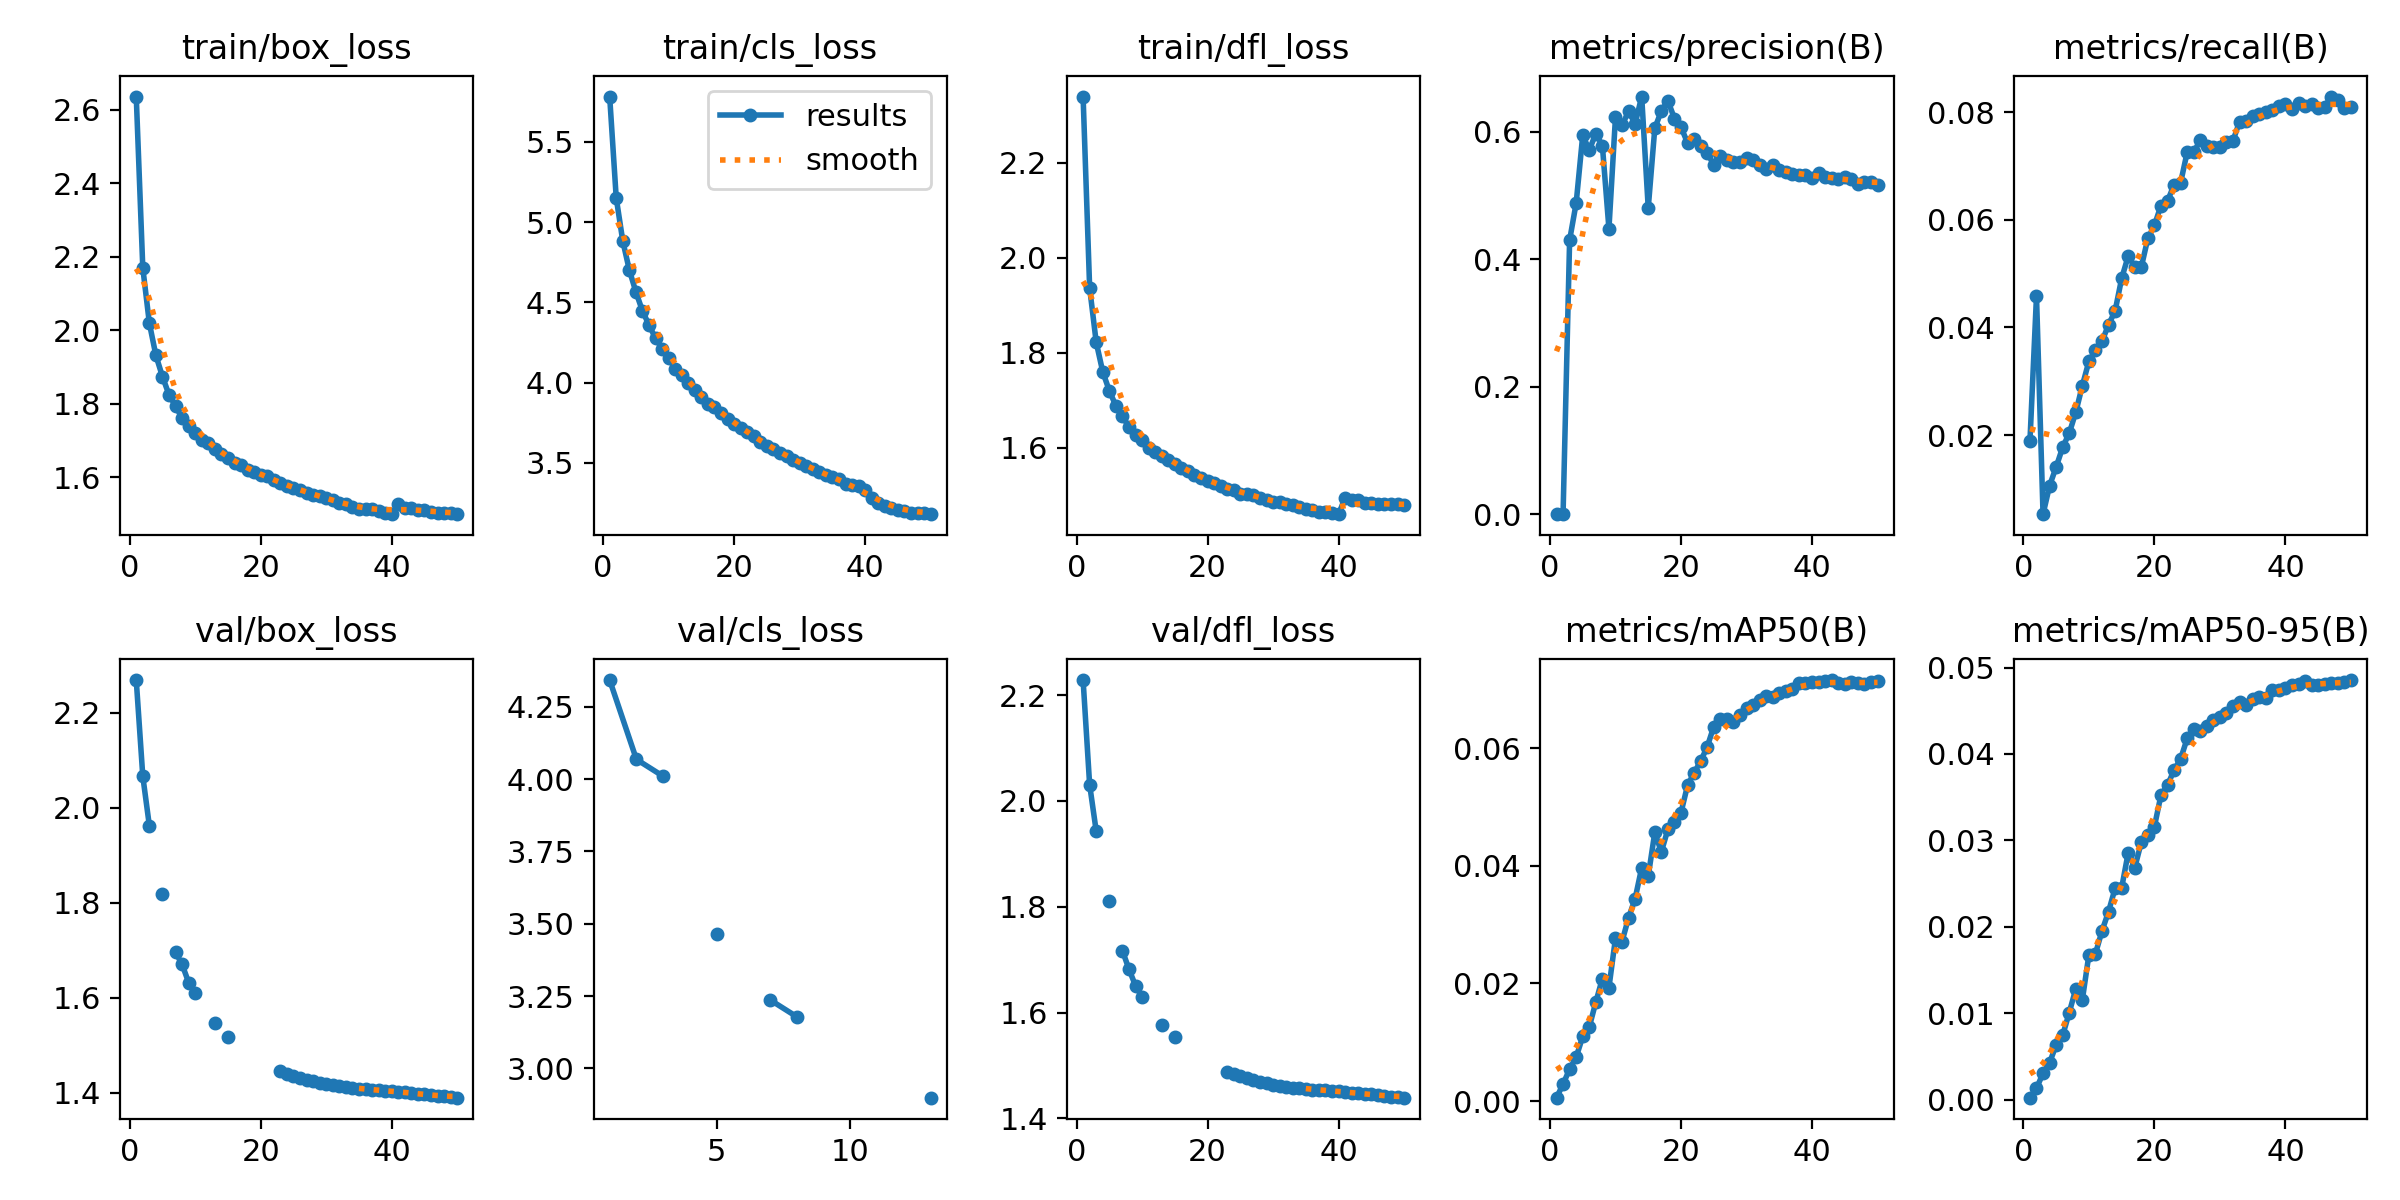

The file beside this chart, header and first rows:
epoch, train/box_loss, train/cls_loss, train/dfl_loss, metrics/precision(B), metrics/recall(B), metrics/mAP50(B), metrics/mAP50-95(B), val/box_loss, val/cls_loss, val/dfl_loss, lr/pg0, lr/pg1, lr/pg2
1, 2.635, 5.783, 2.339, 0.00043, 0.01885, 0.00057, 0.00023, 2.268, 4.343, 2.228, 0.01, 0.01, 0.01
2, 2.17, 5.151, 1.936, 0.00125, 0.04584, 0.00287, 0.00133, 2.066, 4.069, 2.03, 0.00999, 0.00999, 0.00999
3, 2.019, 4.882, 1.822, 0.4298, 0.00528, 0.00544, 0.00304, 1.962, 4.01, 1.943, 0.009961, 0.009961, 0.009961
4, 1.931, 4.702, 1.76, 0.4879, 0.01058, 0.00747, 0.00429, nan, nan, nan, 0.009912, 0.009912, 0.009912
5, 1.874, 4.565, 1.72, 0.5939, 0.01405, 0.01098, 0.00631, 1.817, 3.466, 1.811, 0.009845, 0.009845, 0.009845
6, 1.825, 4.447, 1.688, 0.5712, 0.01773, 0.0126, 0.00745, nan, nan, nan, 0.009758, 0.009758, 0.009758
7, 1.794, 4.359, 1.666, 0.5967, 0.02034, 0.01683, 0.01008, 1.696, 3.236, 1.717, 0.009652, 0.009652, 0.009652
8, 1.761, 4.276, 1.643, 0.5779, 0.02425, 0.02084, 0.01282, 1.67, 3.178, 1.682, 0.009529, 0.009529, 0.009529
9, 1.74, 4.21, 1.627, 0.4478, 0.02917, 0.01929, 0.01156, 1.632, nan, 1.651, 0.009388, 0.009388, 0.009388
10, 1.722, 4.151, 1.617, 0.6224, 0.03371, 0.0277, 0.01677, 1.61, nan, 1.629, 0.009229, 0.009229, 0.009229
11, 1.701, 4.086, 1.599, 0.6097, 0.03573, 0.02713, 0.01689, nan, nan, nan, 0.009055, 0.009055, 0.009055
12, 1.692, 4.046, 1.591, 0.6315, 0.03742, 0.03119, 0.01952, nan, nan, nan, 0.008864, 0.008864, 0.008864
13, 1.677, 3.995, 1.582, 0.612, 0.04051, 0.03444, 0.02176, 1.548, 2.898, 1.576, 0.008658, 0.008658, 0.008658
14, 1.662, 3.952, 1.574, 0.6548, 0.04307, 0.03969, 0.02446, nan, nan, nan, 0.008438, 0.008438, 0.008438
15, 1.653, 3.908, 1.567, 0.4802, 0.04912, 0.03825, 0.0245, 1.517, nan, 1.554, 0.008205, 0.008205, 0.008205
16, 1.638, 3.867, 1.556, 0.6049, 0.05327, 0.0457, 0.02858, nan, nan, nan, 0.007959, 0.007959, 0.007959
17, 1.633, 3.845, 1.551, 0.6324, 0.05126, 0.04239, 0.02684, nan, nan, nan, 0.007702, 0.007702, 0.007702
18, 1.621, 3.808, 1.542, 0.6482, 0.05123, 0.04622, 0.02979, nan, nan, nan, 0.007435, 0.007435, 0.007435
19, 1.615, 3.774, 1.535, 0.6203, 0.05657, 0.04744, 0.03058, nan, nan, nan, 0.007158, 0.007158, 0.007158
20, 1.606, 3.74, 1.53, 0.6069, 0.05896, 0.04906, 0.0316, nan, nan, nan, 0.006872, 0.006872, 0.006872
21, 1.603, 3.718, 1.526, 0.5823, 0.06267, 0.05371, 0.03523, nan, nan, nan, 0.00658, 0.00658, 0.00658
22, 1.593, 3.692, 1.519, 0.5888, 0.06349, 0.05584, 0.03639, nan, nan, nan, 0.006281, 0.006281, 0.006281
23, 1.584, 3.666, 1.514, 0.5778, 0.06654, 0.05783, 0.03813, 1.446, nan, 1.488, 0.005978, 0.005978, 0.005978
24, 1.577, 3.631, 1.511, 0.5669, 0.06691, 0.06025, 0.03943, 1.44, nan, 1.485, 0.00567, 0.00567, 0.00567
25, 1.57, 3.603, 1.503, 0.5475, 0.07259, 0.0637, 0.04179, 1.436, nan, 1.48, 0.005361, 0.005361, 0.005361
26, 1.566, 3.587, 1.503, 0.5621, 0.07258, 0.06505, 0.04287, 1.431, nan, 1.476, 0.00505, 0.00505, 0.00505
27, 1.557, 3.562, 1.5, 0.5554, 0.07481, 0.06494, 0.04266, 1.427, nan, 1.472, 0.004739, 0.004739, 0.004739
28, 1.553, 3.545, 1.495, 0.552, 0.07375, 0.06457, 0.04326, 1.424, nan, 1.469, 0.00443, 0.00443, 0.00443
29, 1.549, 3.52, 1.489, 0.5525, 0.0736, 0.06567, 0.04393, 1.421, nan, 1.467, 0.004123, 0.004123, 0.004123
30, 1.545, 3.499, 1.485, 0.559, 0.07355, 0.06687, 0.04429, 1.418, nan, 1.464, 0.003819, 0.003819, 0.003819
31, 1.538, 3.479, 1.486, 0.556, 0.0744, 0.06733, 0.04478, 1.416, nan, 1.462, 0.00352, 0.00352, 0.00352
32, 1.53, 3.461, 1.481, 0.5478, 0.07472, 0.06821, 0.04552, 1.413, nan, 1.46, 0.003228, 0.003228, 0.003228
33, 1.526, 3.445, 1.478, 0.5419, 0.07827, 0.069, 0.04599, 1.412, nan, 1.458, 0.002942, 0.002942, 0.002942
34, 1.52, 3.421, 1.476, 0.5475, 0.07835, 0.06874, 0.04565, 1.41, nan, 1.457, 0.002665, 0.002665, 0.002665
35, 1.514, 3.41, 1.471, 0.5393, 0.07923, 0.06947, 0.04637, 1.409, nan, 1.456, 0.002398, 0.002398, 0.002398
36, 1.515, 3.4, 1.47, 0.5359, 0.07969, 0.0698, 0.04658, 1.407, nan, 1.454, 0.002141, 0.002141, 0.002141
37, 1.513, 3.369, 1.465, 0.5338, 0.08001, 0.07008, 0.04642, 1.407, nan, 1.454, 0.001895, 0.001895, 0.001895
38, 1.508, 3.364, 1.466, 0.5324, 0.08039, 0.07107, 0.04736, 1.406, nan, 1.453, 0.001661, 0.001661, 0.001661
39, 1.504, 3.352, 1.463, 0.5312, 0.08115, 0.07121, 0.04745, 1.405, nan, 1.452, 0.001442, 0.001442, 0.001442
40, 1.5, 3.331, 1.46, 0.5273, 0.08157, 0.07124, 0.04761, 1.404, nan, 1.451, 0.001236, 0.001236, 0.001236
41, 1.526, 3.279, 1.494, 0.5344, 0.08064, 0.07125, 0.04793, 1.402, nan, 1.45, 0.001045, 0.001045, 0.001045
42, 1.517, 3.246, 1.489, 0.5291, 0.08171, 0.07143, 0.0481, 1.401, nan, 1.449, 0.0008706, 0.0008706, 0.0008706
43, 1.518, 3.229, 1.489, 0.5265, 0.08123, 0.07163, 0.04849, 1.4, nan, 1.448, 0.0007123, 0.0007123, 0.0007123
44, 1.511, 3.216, 1.484, 0.5259, 0.08159, 0.07106, 0.04794, 1.398, nan, 1.446, 0.0005711, 0.0005711, 0.0005711
45, 1.51, 3.206, 1.483, 0.5283, 0.08071, 0.07098, 0.04792, 1.397, nan, 1.445, 0.0004476, 0.0004476, 0.0004476
46, 1.506, 3.201, 1.482, 0.5249, 0.081, 0.07128, 0.0481, 1.395, nan, 1.444, 0.0003423, 0.0003423, 0.0003423
47, 1.503, 3.187, 1.481, 0.517, 0.08293, 0.07105, 0.04817, 1.393, nan, 1.442, 0.0002555, 0.0002555, 0.0002555
48, 1.504, 3.189, 1.481, 0.5202, 0.08226, 0.07103, 0.04816, 1.393, nan, 1.441, 0.0001877, 0.0001877, 0.0001877
49, 1.503, 3.184, 1.48, 0.5216, 0.08086, 0.07129, 0.04833, 1.391, nan, 1.44, 0.000139, 0.000139, 0.000139
50, 1.5, 3.179, 1.479, 0.5164, 0.0809, 0.07142, 0.04855, 1.39, nan, 1.439, 0.0001098, 0.0001098, 0.0001098
